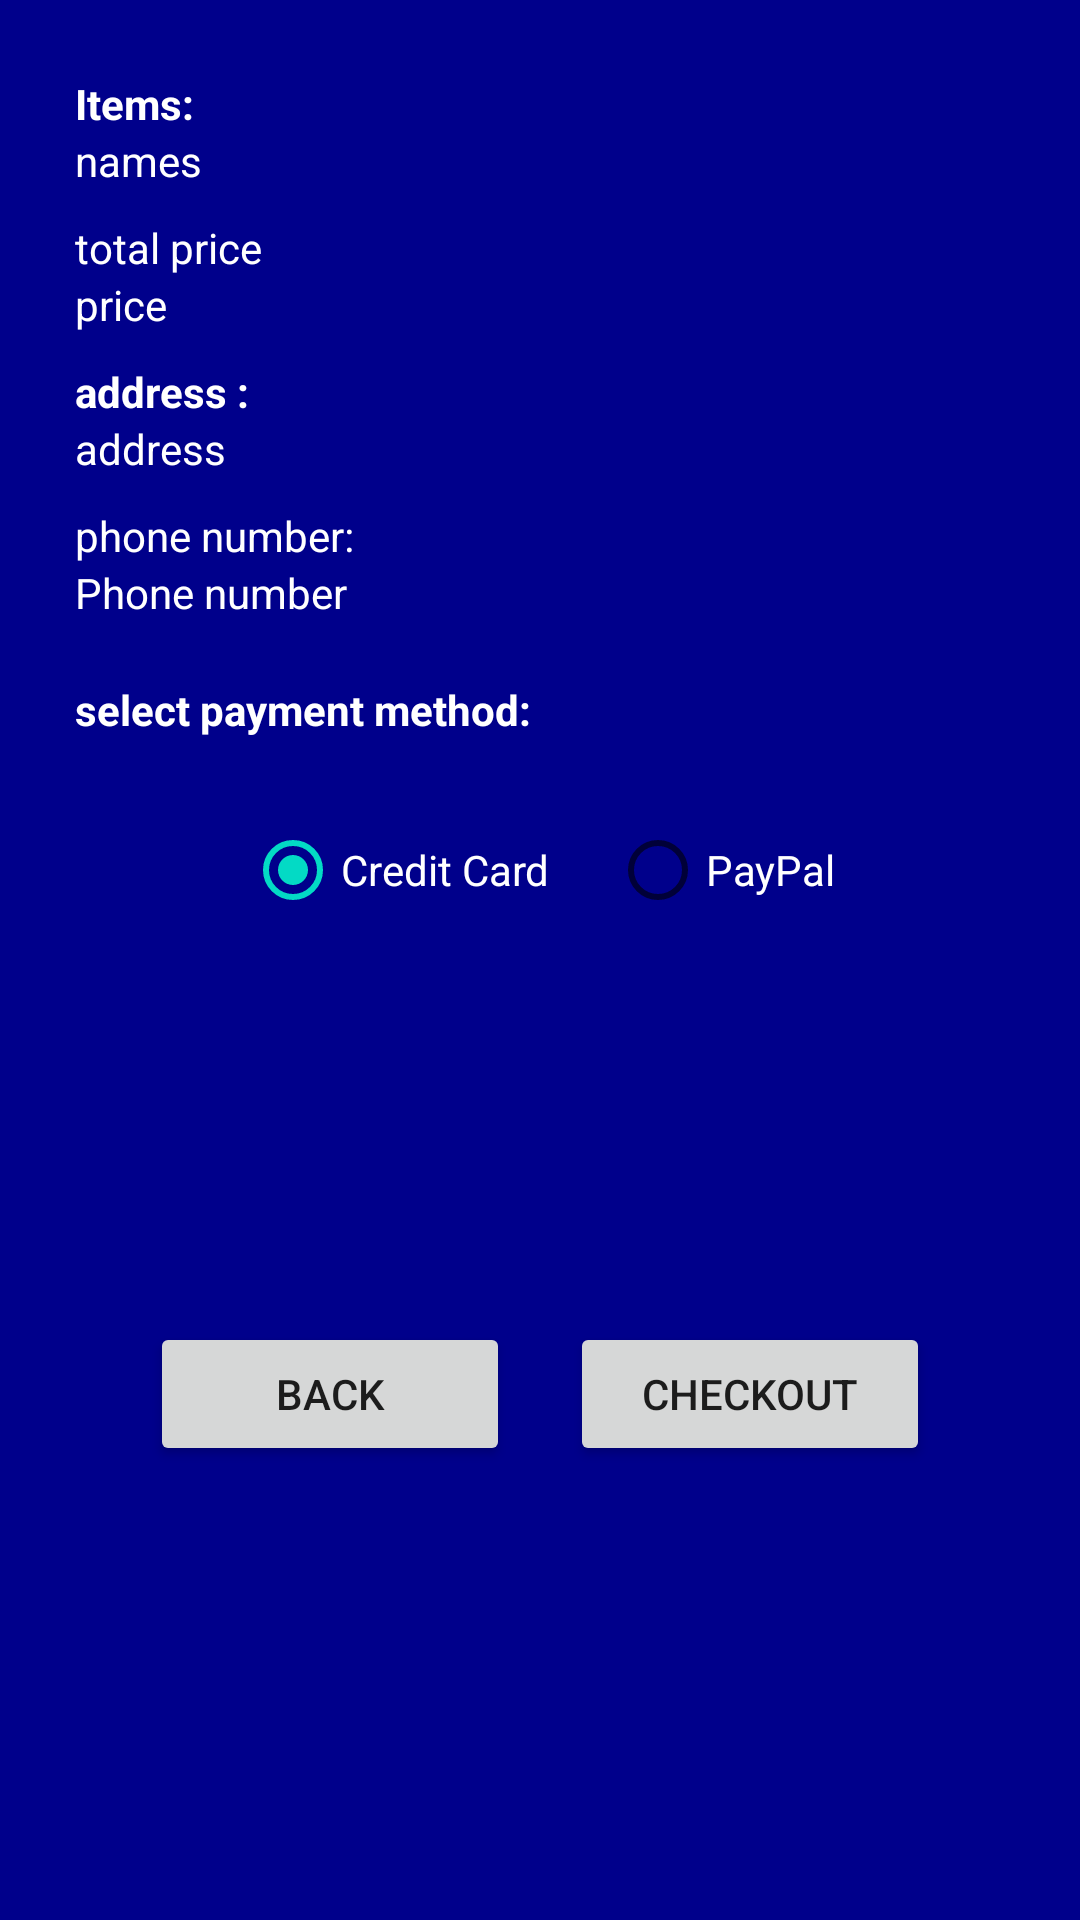

Reconstruct the res/layout file that produces this screen, plus the resources it refers to.
<!-- AndroidManifest.xml: application theme Theme.CairoMall -->
<!-- res/layout/fragment_third_cart.xml -->
<?xml version="1.0" encoding="utf-8"?>
<androidx.constraintlayout.widget.ConstraintLayout xmlns:android="http://schemas.android.com/apk/res/android"
    xmlns:tools="http://schemas.android.com/tools"
    android:layout_width="match_parent"
    android:layout_height="match_parent"
    xmlns:app="http://schemas.android.com/apk/res-auto"
    tools:context=".Fragments.ThirdCartFragment"
    android:padding="25dp"
    android:background="@color/DarkBlue"
    >
    <LinearLayout
        android:id="@+id/Third_Fragment_itemsNamesLinearLayout"
        android:layout_width="wrap_content"
        android:layout_height="wrap_content"
        android:orientation="vertical"
        app:layout_constraintTop_toTopOf="parent"
        app:layout_constraintStart_toStartOf="parent"
        >

        <TextView
            android:layout_width="wrap_content"
            android:layout_height="wrap_content"
            android:text="@string/Third_Fragment_items"
            android:textColor="@color/white"
            android:textStyle="bold"
            />

        <TextView
            android:id="@+id/Third_Fragment_itemsNames"
            android:layout_width="wrap_content"
            android:layout_height="wrap_content"
            android:text="@string/Third_Fragment_names"
            android:textColor="@color/white"
            />

    </LinearLayout>

    <LinearLayout
        android:id="@+id/Third_Fragment_priceLinearLayout"
        android:layout_width="wrap_content"
        android:layout_height="wrap_content"
        app:layout_constraintTop_toBottomOf="@id/Third_Fragment_itemsNamesLinearLayout"
        android:layout_marginTop="10dp"
        android:orientation="vertical"
        app:layout_constraintStart_toStartOf="parent"
        >

        <TextView
            android:layout_width="wrap_content"
            android:layout_height="wrap_content"
            android:text="@string/Third_Fragment_total_price"
            android:textColor="@color/white"
            />

        <TextView
            android:id="@+id/Third_Fragment_tvPrice"
            android:layout_width="wrap_content"
            android:layout_height="wrap_content"
            android:text="@string/Third_Fragment_price"
            android:textColor="@color/white"
            />

    </LinearLayout>

    <LinearLayout
        android:id="@+id/Third_Fragment_addressLinearLayout"
        android:layout_width="wrap_content"
        android:layout_height="wrap_content"
        app:layout_constraintTop_toBottomOf="@id/Third_Fragment_priceLinearLayout"
        app:layout_constraintStart_toStartOf="parent"
        android:layout_marginTop="10dp"
        android:orientation="vertical">

        <TextView
            android:layout_width="wrap_content"
            android:layout_height="wrap_content"
            android:text="@string/Third_Fragment_address"
            android:textColor="@color/white"
            android:textStyle="bold"
            />

        <TextView
            android:id="@+id/Third_Fragment_tvAddress"
            android:layout_width="wrap_content"
            android:layout_height="wrap_content"
            android:text="@string/Third_Fragment_user_address"
            android:textColor="@color/white"
            />

    </LinearLayout>

    <LinearLayout
        android:id="@+id/Third_Fragment_phoneLinearLayout"
        android:layout_width="wrap_content"
        android:layout_height="wrap_content"
        android:orientation="vertical"
        android:layout_marginTop="10dp"
        app:layout_constraintStart_toStartOf="parent"
        app:layout_constraintTop_toBottomOf="@+id/Third_Fragment_addressLinearLayout">

        <TextView
            android:layout_width="wrap_content"
            android:layout_height="wrap_content"
            android:text="@string/Third_Fragment_phone_number"
            android:textColor="@color/white"
            />

        <TextView
            android:id="@+id/txtPhoneNumber"
            android:layout_width="wrap_content"
            android:layout_height="wrap_content"
            android:text="@string/Third_Fragment_tvPhoneNumber"
            android:textColor="@color/white"
            />

    </LinearLayout>

    <TextView
        android:id="@+id/Third_Fragment_payment_description"
        android:layout_width="wrap_content"
        android:layout_height="wrap_content"
        android:layout_marginTop="20dp"
        android:text="@string/Third_Fragment_payment_description"
        android:textStyle="bold"
        app:layout_constraintStart_toStartOf="parent"
        app:layout_constraintTop_toBottomOf="@+id/Third_Fragment_phoneLinearLayout"
        android:textColor="@color/white"
        />

    <RadioGroup
        android:id="@+id/Third_Fragment_rgPaymentMethod"
        android:layout_width="wrap_content"
        android:layout_height="wrap_content"
        android:layout_centerHorizontal="true"
        android:orientation="horizontal"
        app:layout_constraintEnd_toEndOf="parent"
        app:layout_constraintStart_toStartOf="parent"
        app:layout_constraintTop_toBottomOf="@+id/Third_Fragment_payment_description"
        android:layout_marginTop="20dp"
        android:backgroundTint="@color/white"
        >

        <RadioButton
            android:id="@+id/Third_Fragment_rbCreditCard"
            android:layout_width="wrap_content"
            android:layout_height="wrap_content"
            android:checked="true"
            android:text="@string/Third_Fragment_credit_card"
            android:textColor="@color/white"
            />

        <RadioButton
            android:id="@+id/Third_Fragment_rbPayPal"
            android:layout_width="wrap_content"
            android:layout_height="wrap_content"
            android:layout_marginStart="20dp"
            android:text="@string/Third_Fragment_paypal"
            android:textColor="@color/white"
            />

    </RadioGroup>

    <LinearLayout
        android:id="@+id/relativeLayout"
        android:layout_width="wrap_content"
        android:layout_height="wrap_content"
        app:layout_constraintEnd_toEndOf="parent"
        app:layout_constraintStart_toStartOf="parent"
        app:layout_constraintTop_toBottomOf="@+id/Third_Fragment_rgPaymentMethod"
        app:layout_constraintBottom_toBottomOf="parent"
        android:orientation="horizontal"
        >

        <Button
            android:id="@+id/Third_Fragment_btnBack"
            android:layout_width="120dp"
            android:layout_height="wrap_content"
            android:text="@string/Third_Fragment_btnBack"

            />
        <Space
            android:layout_width="20dp"
            android:layout_height="wrap_content"/>

        <Button
            android:id="@+id/Third_Fragment_btnCheckout"
            android:layout_width="120dp"
            android:layout_height="wrap_content"
            android:text="@string/Third_Fragment_btnCheckout" />

    </LinearLayout>

</androidx.constraintlayout.widget.ConstraintLayout>
<!-- resources referenced by this layout -->
<resources>
  <item name="DarkBlue" type="color">#FF00008B</item>
  <color name="white">#FFFFFFFF</color>
  <string name="Third_Fragment_address">address :</string>
  <string name="Third_Fragment_btnBack">BACK</string>
  <string name="Third_Fragment_btnCheckout">Checkout</string>
  <string name="Third_Fragment_credit_card">Credit Card</string>
  <string name="Third_Fragment_items">Items:</string>
  <string name="Third_Fragment_names">names</string>
  <string name="Third_Fragment_payment_description">select payment method:</string>
  <string name="Third_Fragment_paypal">PayPal</string>
  <string name="Third_Fragment_phone_number">phone number:</string>
  <string name="Third_Fragment_price">price</string>
  <string name="Third_Fragment_total_price">total price</string>
  <string name="Third_Fragment_tvPhoneNumber">Phone number</string>
  <string name="Third_Fragment_user_address">address</string>
  <style name="Theme.CairoMall" parent="Theme.MaterialComponents.DayNight.NoActionBar">
          
          <item name="colorPrimary">@color/purple_500</item>
          <item name="colorPrimaryVariant">@color/Green_LawnGreen</item>
          <item name="colorOnPrimary">@color/white</item>
          
          <item name="colorSecondary">@color/teal_200</item>
          <item name="colorSecondaryVariant">@color/teal_700</item>
          <item name="colorOnSecondary">@color/black</item>
          
          <item name="android:statusBarColor" tools:targetApi="l">?attr/colorPrimaryVariant</item>
          
      </style>
  <color name="purple_500">#FF6200EE</color>
  <color name="Green_LawnGreen">#7CFC00</color>
  <color name="teal_200">#FF03DAC5</color>
  <color name="teal_700">#FF018786</color>
  <color name="black">#FF000000</color>
</resources>
